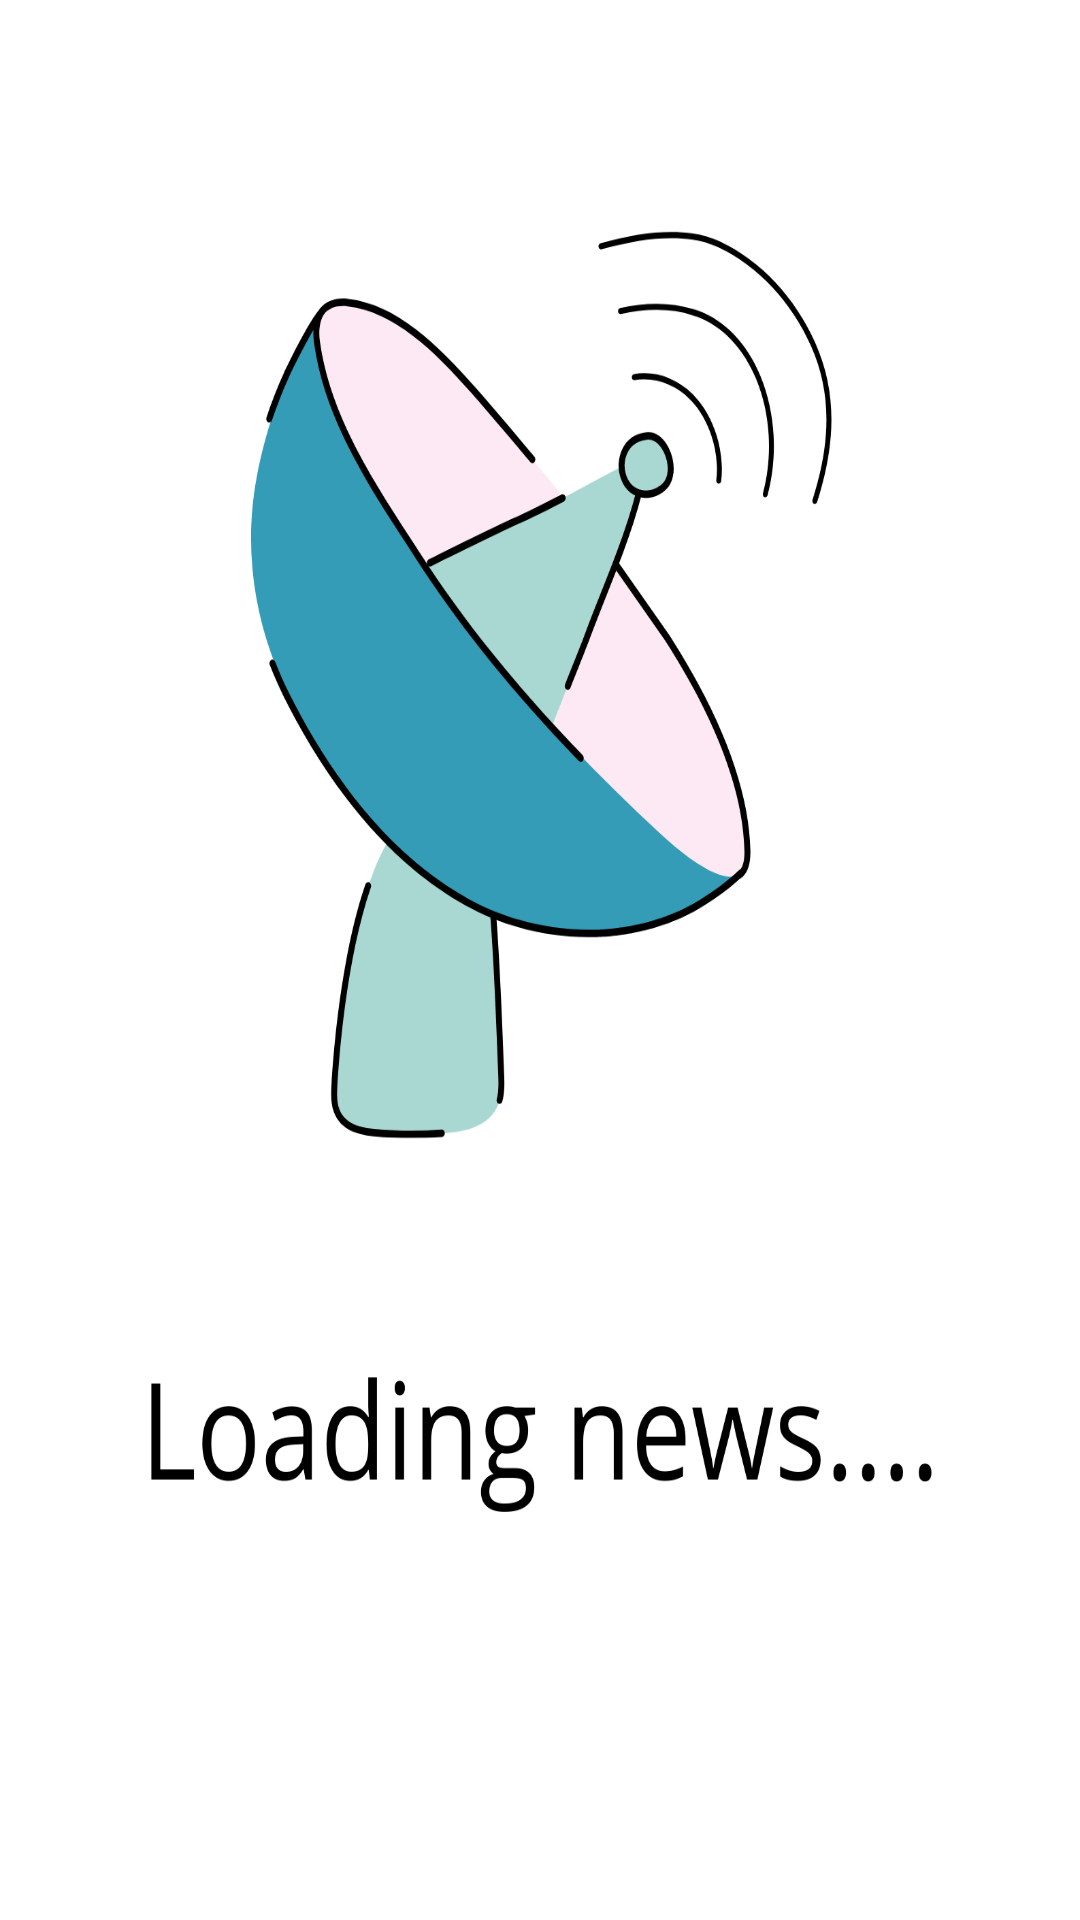

Produce the Android XML layout that renders to this screen, including the resource entries it uses.
<!-- AndroidManifest.xml: application theme Theme.NewsApp -->
<!-- res/layout/activity_detail.xml -->
<?xml version="1.0" encoding="utf-8"?>
<androidx.constraintlayout.widget.ConstraintLayout xmlns:android="http://schemas.android.com/apk/res/android"
    xmlns:app="http://schemas.android.com/apk/res-auto"
    xmlns:tools="http://schemas.android.com/tools"
    android:layout_width="match_parent"
    android:layout_height="match_parent"
    android:background="@color/white"
    tools:context=".DetailActivity">

    <WebView
        android:id="@+id/detailWebView"
        android:layout_width="0dp"
        android:layout_height="match_parent"
        android:visibility="invisible"
        app:layout_constraintBottom_toBottomOf="parent"
        app:layout_constraintEnd_toEndOf="parent"
        app:layout_constraintStart_toStartOf="parent"
        app:layout_constraintTop_toTopOf="parent" />

    <ImageView
        android:id="@+id/progressBar"
        android:layout_width="0dp"
        android:layout_height="0dp"
        android:scaleType="fitXY"
        android:src="@drawable/loading_news"
        app:layout_constraintBottom_toBottomOf="parent"
        app:layout_constraintLeft_toLeftOf="parent"
        app:layout_constraintRight_toRightOf="parent"
        app:layout_constraintTop_toTopOf="parent"
        android:contentDescription="@string/loading_image" />
</androidx.constraintlayout.widget.ConstraintLayout>
<!-- resources referenced by this layout -->
<resources>
  <!-- drawable loading_news: png bitmap (drawable, 123355 bytes) -->
  <string name="loading_image">loading image</string>
  <style name="Theme.NewsApp" parent="Theme.MaterialComponents.Light.NoActionBar">
          
          <item name="colorPrimary">@color/purple_500</item>
          <item name="colorPrimaryVariant">@color/purple_700</item>
          <item name="colorOnPrimary">@color/white</item>
          
          <item name="colorSecondary">@color/teal_200</item>
          <item name="colorSecondaryVariant">@color/teal_700</item>
          <item name="colorOnSecondary">@color/black</item>
          
          <item name="android:statusBarColor" tools:targetApi="l">?attr/colorPrimaryVariant</item>
          
          <item name="android:windowFullscreen">true</item>
          <item name="android:windowBackground">@null</item>
      </style>
  <!-- not gathered from this repository: default colours our renderer supplied (Android Studio template values) -->
  <color name="purple_500">#FF6200EE</color>
  <color name="purple_700">#FF3700B3</color>
  <color name="teal_200">#FF03DAC5</color>
  <color name="teal_700">#FF018786</color>
  <color name="black">#FF000000</color>
  <color name="white">#FFFFFFFF</color>
</resources>
